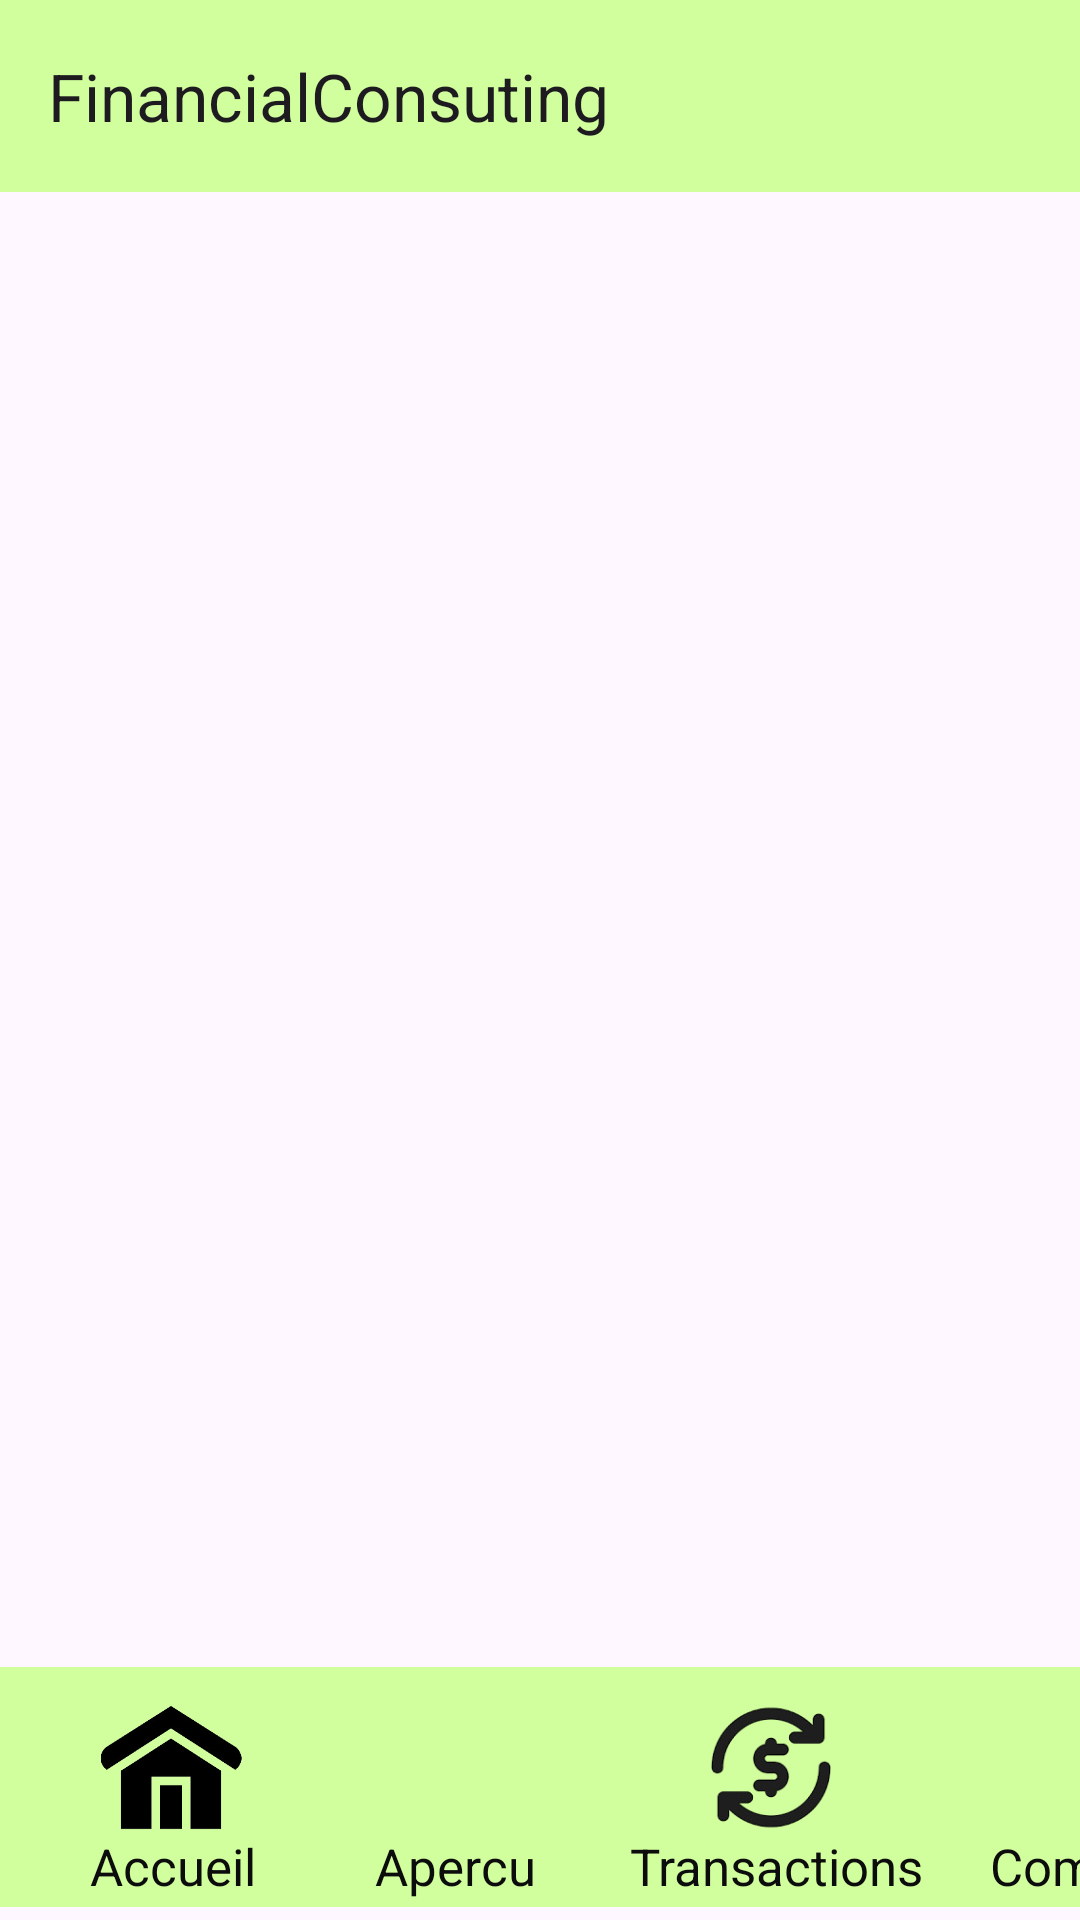

Produce the Android XML layout that renders to this screen, including the resource entries it uses.
<!-- AndroidManifest.xml: application theme Theme.Testdepense -->
<!-- res/layout/activity_accueil.xml -->
<?xml version="1.0" encoding="utf-8"?>
<ScrollView
    xmlns:android="http://schemas.android.com/apk/res/android"
    xmlns:app="http://schemas.android.com/apk/res-auto"
    xmlns:tools="http://schemas.android.com/tools"
    android:layout_width="409dp"
    android:layout_height="729dp"
    tools:layout_editor_absoluteX="1dp"
    tools:layout_editor_absoluteY="1dp"
    android:fillViewport="true">

<androidx.constraintlayout.widget.ConstraintLayout
    android:id="@+id/main"
    android:layout_width="match_parent"
    android:layout_height="wrap_content"
    tools:context=".accueil">


    <com.google.android.material.appbar.MaterialToolbar
        android:layout_width="match_parent"
        android:layout_height="?actionBarSize"
        android:background="#D2FF9E"
        app:layout_constraintEnd_toEndOf="parent"
        app:layout_constraintHorizontal_bias="0.0"
        app:layout_constraintStart_toStartOf="parent"
        app:layout_constraintTop_toTopOf="parent"
        app:title="FinancialConsuting"
        tools:ignore="MissingConstraints">

    </com.google.android.material.appbar.MaterialToolbar>

    <com.google.android.material.bottomnavigation.BottomNavigationView
        android:id="@+id/bottomNavigationView"
        android:layout_width="match_parent"
        android:layout_height="wrap_content"
        android:background="#D2FF9E"
        app:layout_constraintBottom_toBottomOf="parent"
        app:layout_constraintEnd_toEndOf="parent"
        app:layout_constraintHorizontal_bias="1.0"
        app:layout_constraintStart_toStartOf="parent"
        app:layout_constraintTop_toTopOf="parent"
        app:layout_constraintVertical_bias="0.992"
        >

        <ImageView
            android:id="@+id/imageView5"
            android:layout_width="54dp"
            android:layout_height="47dp"
            android:translationX="340dp"
            android:translationY="10dp"
            app:srcCompat="@drawable/compteb" />

        <TextView
            android:id="@+id/textView7"
            android:layout_width="wrap_content"
            android:layout_height="wrap_content"
            android:text="Comptes"
            android:textColor="#0C0C0C"
            android:textSize="17sp"
            android:translationX="330dp"
            android:translationY="55dp" />

        <TextView
            android:id="@+id/textView7"
            android:layout_width="wrap_content"
            android:layout_height="wrap_content"
            android:text="Transactions"
            android:textColor="#0C0C0C"
            android:textSize="17sp"
            android:translationX="210dp"
            android:translationY="55dp" />

        <TextView
            android:id="@+id/textView7"
            android:layout_width="wrap_content"
            android:layout_height="wrap_content"
            android:text="Apercu"
            android:textColor="#0C0C0C"
            android:textSize="17sp"
            android:translationX="125dp"
            android:translationY="55dp" />

        <TextView
            android:id="@+id/textView7"
            android:layout_width="wrap_content"
            android:layout_height="wrap_content"
            android:text="Accueil"
            android:textColor="#0C0C0C"
            android:textSize="17sp"
            android:translationX="30dp"
            android:translationY="55dp" />

        <ImageView
            android:id="@+id/imageView16"
            android:layout_width="54dp"
            android:layout_height="47dp"
            android:translationX="230dp"
            android:translationY="10dp"
            app:srcCompat="@drawable/remot" />

        <ImageView
            android:id="@+id/imageView18"
            android:layout_width="54dp"
            android:layout_height="47dp"
            android:translationX="125dp"
            android:translationY="10dp"
            app:srcCompat="@drawable/apercuu" />

        <ImageView
            android:id="@+id/imageView19"
            android:layout_width="54dp"
            android:layout_height="47dp"
            android:translationX="30dp"
            android:translationY="10dp"
            app:srcCompat="@drawable/accueili" />

    </com.google.android.material.bottomnavigation.BottomNavigationView>

</androidx.constraintlayout.widget.ConstraintLayout>
</ScrollView>
<!-- resources referenced by this layout -->
<resources>
  <!-- drawable accueili: png bitmap (drawable, 10947 bytes) -->
  <!-- drawable remot: png bitmap (drawable, 11726 bytes) -->
  <style name="Theme.Testdepense" parent="Base.Theme.Testdepense" />
  <style name="Base.Theme.Testdepense" parent="Theme.Material3.DayNight.NoActionBar">
          
          
  
      </style>
</resources>
